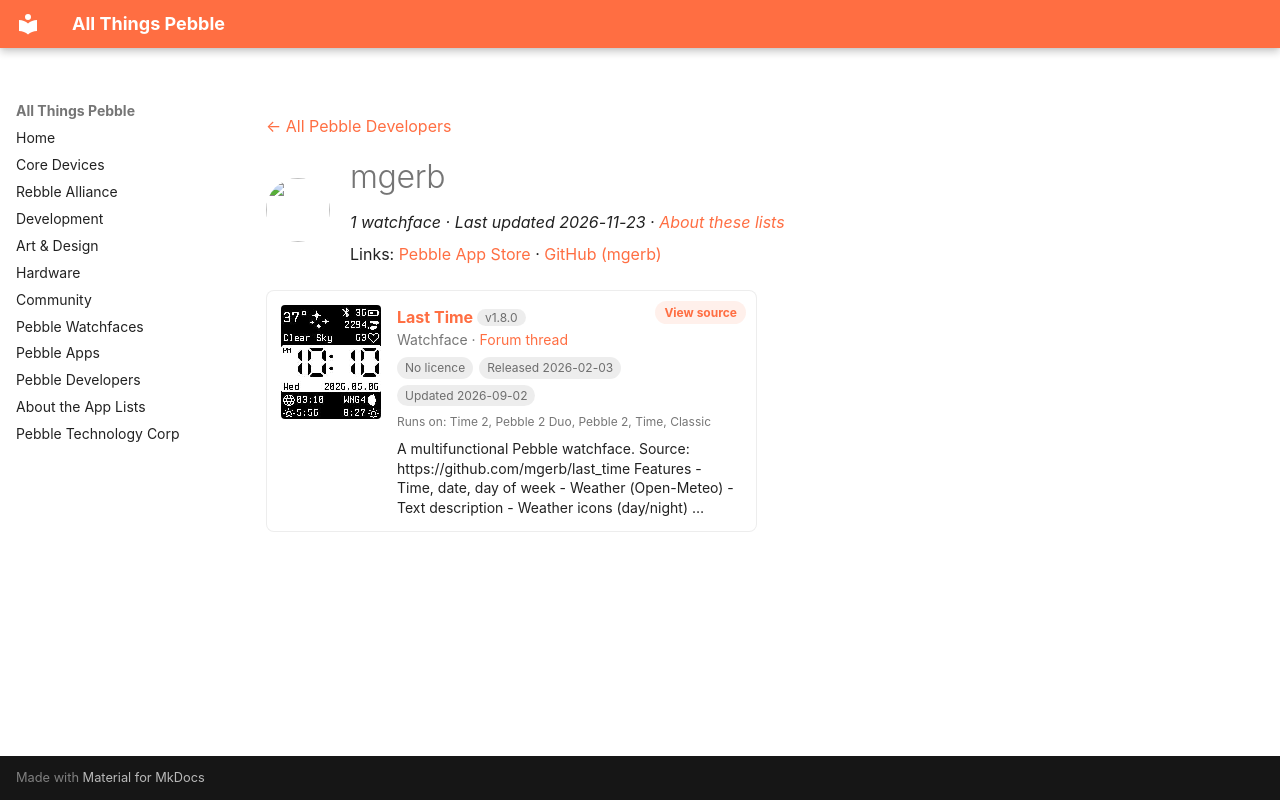

repository: saltedlolly/all-things-pebble · page: developers/mgerb.html · generator: mkdocs

---
title: "mgerb"
hide:
  - toc
---

<!-- Generated by scripts/update_app_directory.py: do not edit by hand -->
[← All Pebble Developers](../developers.md)

<div class="dev-header" markdown>
<img class="dev-avatar" src="https://github.com/mgerb.png?size=128" alt="" width="64" height="64" loading="lazy" onerror="this.remove()">
<div class="dev-intro" markdown>

# mgerb

*1 watchface · Last updated 2026-11-23 · [About these lists](../about-app-lists.md)*

Links: [Pebble App Store](https://apps.repebble.com/apps/dev/mgerb_695363f585e41100095685ab) · [GitHub (mgerb)](https://github.com/mgerb)

</div>
</div>

<div class="app-grid dev-apps" data-search-exclude>
<div class="app-card" data-type="watchface" data-title="last time" data-released="2026-02-03" data-updated="2026-09-02">
<a class="app-shot" href="https://apps.repebble.com/1f224e24fc2a4938a84d7f70" data-search-exclude><img src="../images/apps/1f224e24fc2a4938a84d7f70.jpg" alt="Last Time" loading="lazy"></a>
<div class="app-info">
<h2 class="app-name" id="app-1f224e24fc2a4938a84d7f70"><a href="https://apps.repebble.com/1f224e24fc2a4938a84d7f70">Last Time</a> <span class="app-version" title="Latest version" data-search-exclude>v1.8.0</span></h2>
<a class="app-source" href="https://github.com/mgerb/last_time" title="Source code" data-search-exclude>View source</a>
<div class="app-dev">Watchface · <a href="https://forum.rebble.io/t/391" title="Discuss this app on the Rebble forum" data-search-exclude>Forum thread</a></div>
<div class="app-tags" data-search-exclude><span class="app-licence app-licence--none" title="Licence">No licence</span> <span title="First published in the app store">Released 2026-02-03</span> <span title="Latest release in the app store">Updated 2026-09-02</span></div>
<div class="app-watches" title="Supported watches" data-search-exclude>Runs on: Time 2, Pebble 2 Duo, Pebble 2, Time, Classic</div>
<p class="app-desc">A multifunctional Pebble watchface. Source: https://github.com/mgerb/last_time Features - Time, date, day of week - Weather (Open-Meteo) - Text description - Weather icons (day/night) …</p>
</div>
</div>
</div>
